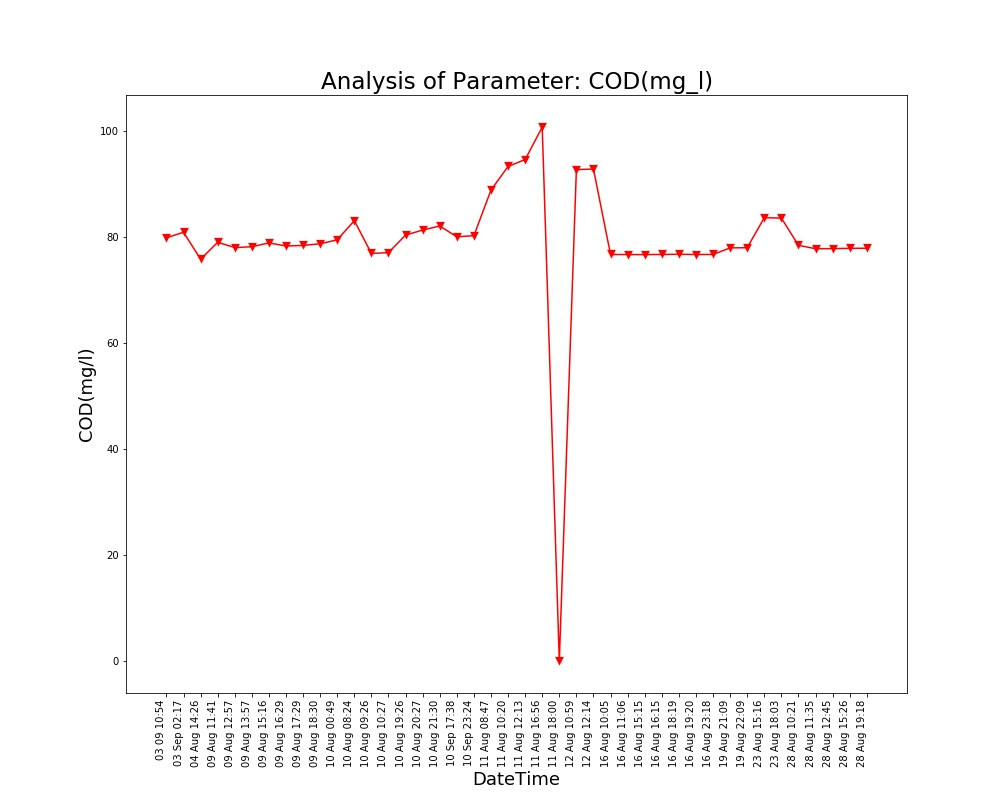

The table this chart was drawn from, first rows:
Unnamed: 0, DateTime, Date, Time, COD(mg/l)
0.0, 04 Aug 14:26, 04 Aug 2021, 14:26:24, 75.83
1.0, 09 Aug 11:41, 09 Aug 2021, 11:41:48, 79.02
2.0, 09 Aug 12:57, 09 Aug 2021, 12:57:04, 78.03
3.0, 09 Aug 13:57, 09 Aug 2021, 13:57:19, 78.18
4.0, 09 Aug 15:16, 09 Aug 2021, 15:16:19, 78.91
5.0, 09 Aug 16:29, 09 Aug 2021, 16:29:24, 78.32
6.0, 09 Aug 17:29, 09 Aug 2021, 17:29:51, 78.43
7.0, 09 Aug 18:30, 09 Aug 2021, 18:30:16, 78.74
8.0, 10 Aug 00:49, 10 Aug 2021, 00:49:39, 79.49
9.0, 10 Aug 08:24, 10 Aug 2021, 08:24:01, 83.11
10.0, 10 Aug 09:26, 10 Aug 2021, 09:26:56, 76.91
11.0, 10 Aug 10:27, 10 Aug 2021, 10:27:28, 77.08
12.0, 10 Aug 19:26, 10 Aug 2021, 19:26:33, 80.38
13.0, 10 Aug 20:27, 10 Aug 2021, 20:27:03, 81.33
14.0, 10 Aug 21:30, 10 Aug 2021, 21:30:23, 82.1
15.0, 11 Aug 08:47, 11 Aug 2021, 08:47:06, 88.87
16.0, 11 Aug 10:20, 11 Aug 2021, 10:20:04, 93.34
17.0, 11 Aug 12:13, 11 Aug 2021, 12:13:36, 94.64
18.0, 11 Aug 16:56, 11 Aug 2021, 16:56:21, 100.8
19.0, 11 Aug 18:00, 11 Aug 2021, 18:00:02, 0.0
20.0, 12 Aug 10:59, 12 Aug 2021, 10:59:37, 92.76
21.0, 12 Aug 12:14, 12 Aug 2021, 12:14:31, 92.84
22.0, 16 Aug 10:05, 16 Aug 2021, 10:05:25, 76.72
23.0, 16 Aug 11:06, 16 Aug 2021, 11:06:03, 76.7
24.0, 16 Aug 15:15, 16 Aug 2021, 15:15:28, 76.69
25.0, 16 Aug 16:15, 16 Aug 2021, 16:15:54, 76.72
26.0, 16 Aug 18:19, 16 Aug 2021, 18:19:53, 76.76
27.0, 16 Aug 19:20, 16 Aug 2021, 19:20:17, 76.71
28.0, 16 Aug 23:18, 16 Aug 2021, 23:18:09, 76.72
29.0, 19 Aug 21:09, 19 Aug 2021, 21:09:25, 77.97
30.0, 19 Aug 22:09, 19 Aug 2021, 22:09:52, 77.99
31.0, 23 Aug 15:16, 23 Aug 2021, 15:16:38, 83.66
32.0, 23 Aug 18:03, 23 Aug 2021, 18:03:46, 83.6
33.0, 28 Aug 10:21, 28 Aug 2021, 10:21:18, 78.45
34.0, 28 Aug 11:35, 28 Aug 2021, 11:35:06, 77.81
35.0, 28 Aug 12:45, 28 Aug 2021, 12:45:39, 77.82
36.0, 28 Aug 15:26, 28 Aug 2021, 15:26:51, 77.88
37.0, 28 Aug 19:18, 28 Aug 2021, 19:18:38, 77.9
, 03 Sep 02:17, 03 Sep 2021, 02:17:33, 80.92
, 03 09 10:54, 03 Sep 2021, 10:54:46, 79.86
, 10 Sep 17:38, 10 Sep 2021, 17:38:26, 80.06
, 10 Sep 23:24, 10 Sep 2021, 23:24:03, 80.27
